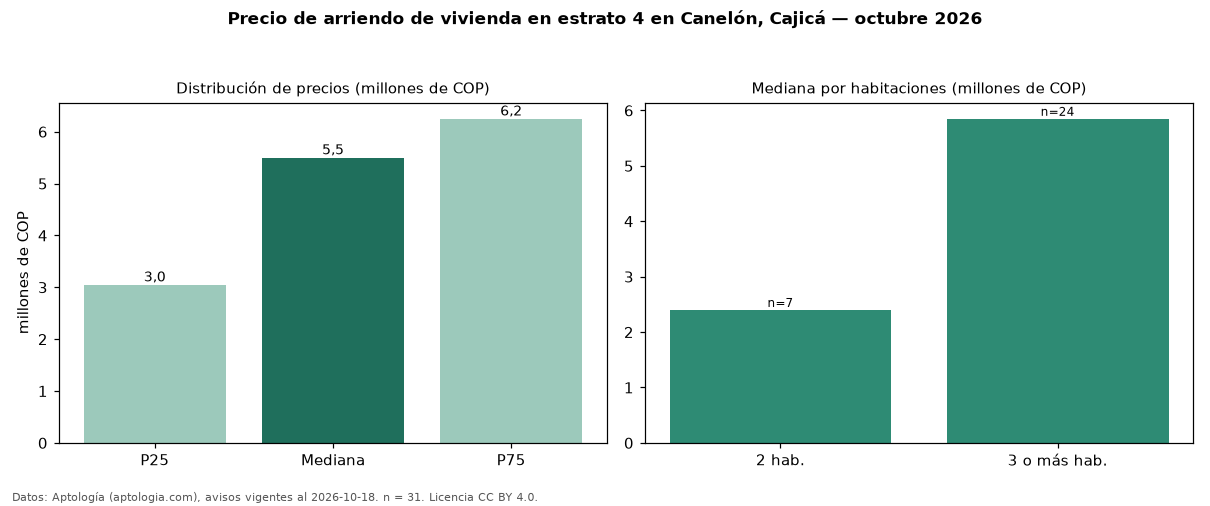

The table this chart was drawn from, first rows:
seccion, metrica, valor, moneda, n
precio, p25, 3050000, COP, 31
precio, mediana, 5500000, COP, 31
precio, p75, 6250000, COP, 31
precio, minimo, 1500000, COP, 31
precio, maximo, 11000000, COP, 31
m2, mediana_precio_m2, 33333, COP, 30
m2, area_mediana_m2, 139.0, m2, 30
banos, mediana_banos, 3.0, , 
parqueadero, pct_con_parqueadero, 100.0, %, 31
estrato, estrato_mas_frecuente, 4, , 31
habitaciones, 2, 2400000, COP, 7
habitaciones, 3+, 5850000, COP, 24
fuente, fecha_datos, 2026-10-18, , 
fuente, atribucion, https://www.aptologia.com/arriendo/cajic…, , 
fuente, licencia, CC BY 4.0, , 
